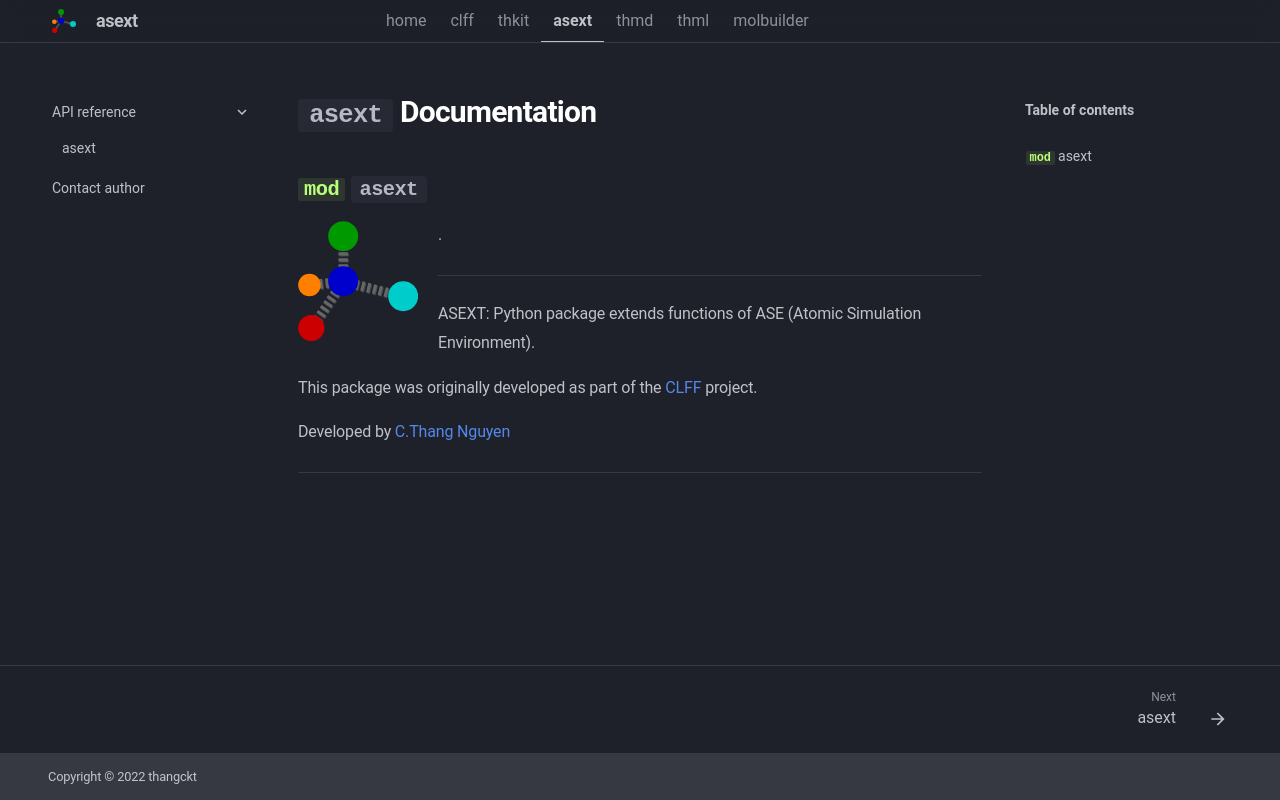

repository: thangckt/asext · page: index.html · generator: mkdocs

`asext`: Python package extends functions of ASE (Atomic Simulation Environment)
